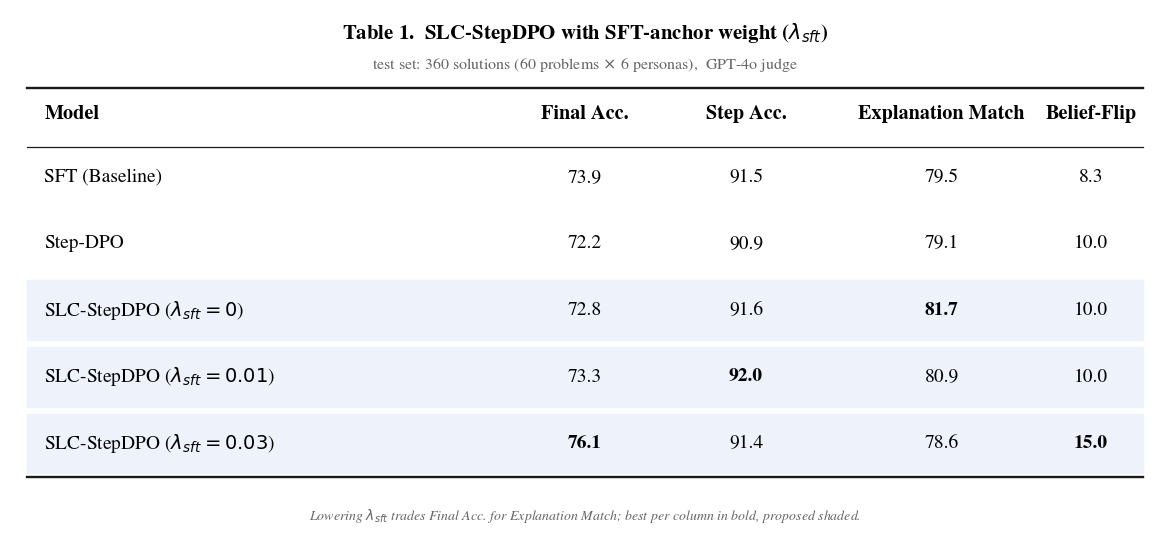

Write the Python code that produced this figure.
"""최종 표: SFT/Step-DPO + SLC-StepDPO λ_sft ablation (λ_cal=0).
held-out n=60, gpt-4o judge. PDF Table 1 스타일(serif, booktabs).
출력: docs/figures_final/fig_table_lambda.{png,pdf}
"""
from pathlib import Path
import matplotlib
matplotlib.use("Agg")
import matplotlib.pyplot as plt

plt.rcParams["font.family"] = "serif"
plt.rcParams["font.serif"] = ["Times New Roman", "Nimbus Roman", "STIXGeneral", "DejaVu Serif"]

BLACK = "#1a1a1a"; SHADE = "#eef3fb"; GREY = "#666"

COLS = ["Model", "Final Acc.", "Step Acc.", "Explanation Match", "Belief-Flip"]
# (label, final, step, expmatch, format, belief_flip, is_SLC)
ROWS = [
    ("SFT (Baseline)",            73.9, 91.5, 79.5, 98.1,  8.3, False),
    ("Step-DPO",                  72.2, 90.9, 79.1, 98.9, 10.0, False),
    ("SLC-StepDPO ($\\lambda_{sft}=0$)",    72.8, 91.6, 81.7, 98.9, 10.0, True),
    ("SLC-StepDPO ($\\lambda_{sft}=0.01$)", 73.3, 92.0, 80.9, 97.8, 10.0, True),
    ("SLC-StepDPO ($\\lambda_{sft}=0.03$)", 76.1, 91.4, 78.6, 98.1, 15.0, True),
]
NM = 4  # metric 열 수 (Format 제외)
# 열별 최고값 (굵게) — final, step, expmatch, belief_flip (r[4]=format 제외)
vals = [[r[1], r[2], r[3], r[5]] for r in ROWS]
best = [max(range(len(ROWS)), key=lambda i: vals[i][c]) for c in range(NM)]

n = len(ROWS)
fig = plt.figure(figsize=(11.5, 0.66 * n + 1.9))
ax = fig.add_axes([0, 0, 1, 1]); ax.set_xlim(0, 1); ax.set_ylim(0, 1); ax.axis("off")

XM = 0.03
XC = [0.50, 0.64, 0.81, 0.94]   # 4 metric columns
top = 0.80                      # 헤더 y (부제와 충분히 띄움)
row_h = (top - 0.16) / n
ys = [top - row_h * (i + 0.95) for i in range(n)]

# 제목 + 부제
ax.text(0.5, 0.955, "Table 1.  SLC-StepDPO with SFT-anchor weight ($\\lambda_{sft}$)",
        fontsize=15, fontweight="bold", ha="center", va="center")
ax.text(0.5, 0.895, "test set: 360 solutions (60 problems $\\times$ 6 personas),  GPT-4o judge",
        fontsize=11.5, color=GREY, ha="center", va="center")

# SLC 행 음영
for i, r in enumerate(ROWS):
    if r[6]:
        ax.add_patch(plt.Rectangle((0.015, ys[i] - row_h * 0.45), 0.97, row_h * 0.9,
                                   color=SHADE, zorder=0))
# 헤더
ax.text(XM, top, COLS[0], fontsize=14.5, fontweight="bold", va="center")
for c, x in zip(COLS[1:], XC):
    ax.text(x, top, c, fontsize=14.5, fontweight="bold", ha="center", va="center")
# booktabs 선 (맨 위 선은 헤더 위, 부제와 안 겹침)
for yl, lw in [(top + 0.05, 1.7), (top - row_h * 0.5, 0.9), (ys[-1] - row_h * 0.5, 1.7)]:
    ax.plot([0.015, 0.985], [yl, yl], color=BLACK, lw=lw)

# 본문 (폰트 키움)
for i, r in enumerate(ROWS):
    y = ys[i]
    ax.text(XM, y, r[0], fontsize=14, va="center")
    for c, x in enumerate(XC):
        b = (best[c] == i)
        ax.text(x, y, f"{vals[i][c]:.1f}", fontsize=14, ha="center", va="center",
                fontweight="bold" if b else "normal")

# 캡션 (하단 선 바로 아래로 붙임)
ax.text(0.5, ys[-1] - row_h * 0.95,
        "Lowering $\\lambda_{sft}$ trades Final Acc. for Explanation Match; best per column in bold, proposed shaded.",
        fontsize=10, color=GREY, style="italic", ha="center", va="top")

out = Path("docs/figures_final/fig_table_lambda")
out.parent.mkdir(parents=True, exist_ok=True)
fig.savefig(f"{out}.png", dpi=200, bbox_inches="tight", pad_inches=0.1, facecolor="white")
fig.savefig(f"{out}.pdf", bbox_inches="tight", pad_inches=0.1, facecolor="white")
print(f"[saved] {out}.png / .pdf")
